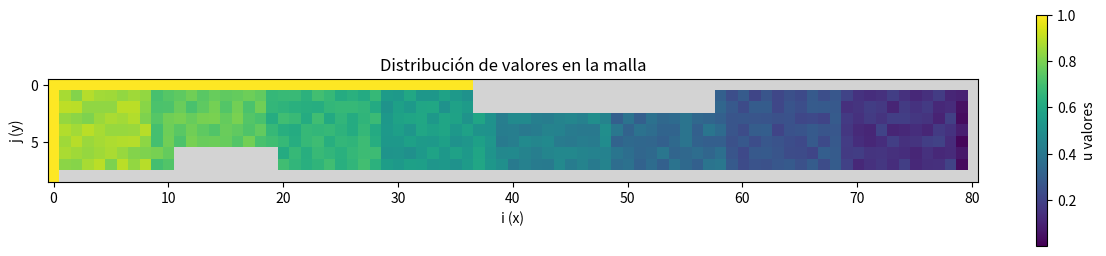

Here is the Python script that generated this plot:
import random
import numpy as np
import matplotlib.pyplot as plt

x0 = [0]*729
rango = [0.9,0.8,0.7,0.6,0.5,0.4,0.3,0.2,0.1,0]

V0 = 1

k = 0
for i in range (0, 81): 
    if (i % 10 == 9): k += 1
    for j in range (0, 9):
        if (i == 0 or (j == 8 and i <= 36)):
            x0[j*81 + i] = V0
        elif (j == 0 or i == 80 or (i >= 58 and j == 8) or (i > 36 and i < 58 and j > 5 and j <= 8) or (i > 10 and i < 20 and j > 0 and j < 3)):
            x0[j*81 + i] = 0
        else:
            x0[j*81 + i] = random.uniform(rango[k], rango[k+1])



""" for j in reversed(range(9)):   # de arriba (NY-1) hacia abajo (0)
    fila = x0[j*81:(j+1)*81]
    fila_str = " ".join(f"{val:4.1f}" for val in fila)
    print(fila_str) """

    # --- visualización ---
NX, NY = 81, 9
matriz = np.array(x0).reshape(NY, NX)

# crear un mapa de calor
plt.figure(figsize=(15, 3))
cmap = plt.cm.viridis  # colormap principal
cmap.set_under('lightgray')  # valores menores al vmin → gris

# plot con imshow
im = plt.imshow(matriz[::-1], cmap=cmap, vmin=0.0001, vmax=1)  
# matriz[::-1] → para que se vea de abajo hacia arriba (como ejes cartesianos)

plt.colorbar(im, label="u valores")
plt.title("Distribución de valores en la malla")
plt.xlabel("i (x)")
plt.ylabel("j (y)")
plt.show()
